Run: headless pygame with SDL's dummy video driver; simulated clock (each Clock.tick advances the game by its frame time, no real sleeping); random seed 0; keys injected as events and as key.get_pressed() state; no mouse input.
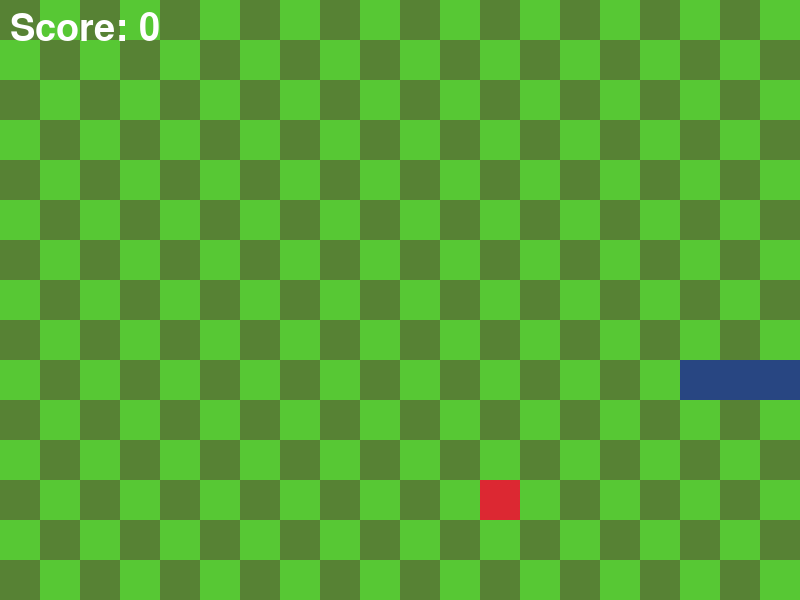
Frame 1 of 1 · flips 1–60 · no input (game ended)

The pygame program that drew these frames:

import pygame as pg
import random as rd

pg.init()
pg.font.init()

framerate = 6

#Background parameters
bg_color = (87, 130, 52)
brighter_col = (87, 200, 52)
sc_height = 600
sc_width = 800

#Checkers parameters
nbr_hor_squares = 20
nbr_ver_squares = 15
sq_width = sc_width/nbr_hor_squares
sq_height = sc_height/nbr_ver_squares
X = [i*sq_width for i in range(nbr_hor_squares)]
Y = [i*sq_height for i in range(nbr_ver_squares)]

#Fruit parameters
fruit_col = (220, 40, 50)

#Snake parameters
snake = [(7, 9), (6, 9), (5, 9)]                        # snake = [head, ..., tail]
snake_dir = 'right'
snake_col = (40, 70, 130)

#Score parameters
score = 0
score_incr = 1

screen = pg.display.set_mode((sc_width, sc_height))
clock = pg.time.Clock()
flag = True

def snake_step(snake):
    snake.pop()
    if snake_dir == 'right':
        snake.insert(0, (snake[0][0]+1, snake[0][1]))
    elif snake_dir == 'left':
        snake.insert(0, (snake[0][0]-1, snake[0][1]))
    elif snake_dir == 'up':
        snake.insert(0, (snake[0][0], snake[0][1]-1))
    else:
        snake.insert(0,(snake[0][0], snake[0][1]+1))


def random_fruit():
    return (X[rd.randrange(nbr_hor_squares)],Y[rd.randrange(nbr_ver_squares)])

fruit = random_fruit()

while flag:

    head = snake[0]
    tail = snake[-1]

    if (X[head[0]], Y[head[1]]) == fruit:                     # interaction with fruit        
        snake.append(tail)
        score += score_incr       
        fruit = random_fruit()

    screen.fill(bg_color)                                           # draw background

    for i in range(nbr_hor_squares):                                # draw checkers
        for j in range(nbr_ver_squares):    
            if (i+j)%2 == 1:       
                rect = pg.Rect(X[i], Y[j], sq_width, sq_height)
                pg.draw.rect(screen, brighter_col, rect)

    for p in snake:                                                 # draw snake 
        rect = pg.Rect(X[p[0]], Y[p[1]], sq_width, sq_height)
        pg.draw.rect(screen, snake_col, rect)

    rect = pg.Rect(fruit[0], fruit[1], sq_width, sq_height)         # draw fruit
    pg.draw.rect(screen, fruit_col, rect)                       

    font = pg.font.Font(None, 56)                                   # display score
    score_text = font.render(f'Score: {score}', True, (255, 255, 255))
    screen.blit(score_text, (10, 10))

    for event in pg.event.get():

        if event.type == pg.QUIT:                                   #quit game window
            flag = False
        if event.type == pg.KEYDOWN:
            if event.key == pg.K_q:                                 
                flag = False
            if event.key == pg.K_UP:                                #direction input
                snake_dir = 'up'
            if event.key == pg.K_DOWN:
                snake_dir = 'down'
            if event.key == pg.K_RIGHT:
                snake_dir = 'right'
            if event.key == pg.K_LEFT:
                snake_dir = 'left'

    head = snake[0]
    tail = snake[-1]

    if head[0] == 0 and snake_dir == 'left':                      #Exit if collision with the border
        flag = False
    if head[0] == nbr_hor_squares-1 and snake_dir == 'right':
        flag = False
    if head[1] == 0 and snake_dir == 'up':
        flag = False
    if head[1] == nbr_ver_squares-1 and snake_dir == 'down':
        flag = False

    for i in range(1, len(snake)):                                 #Exit if collision with self
        if head == snake[i]:
            flag = False

    snake_step(snake)                                              # Update snake position 

    pg.display.update()
    clock.tick(framerate)

pg.quit()
